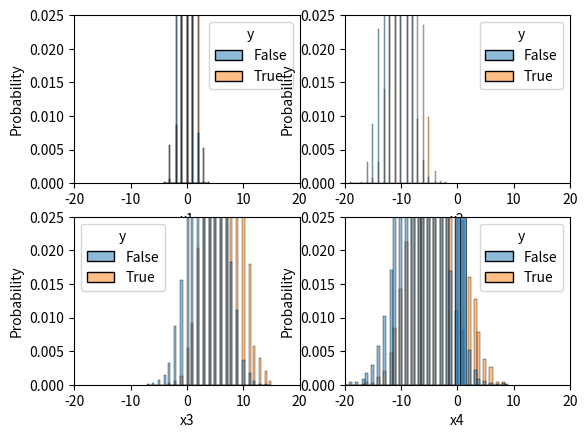

Recreate this plot in Python. (Note: this script raises an exception after producing the figure.)
# There are 4 random variables that together determine a state of the world. 
# This scripts simulates the accuracy of the models that the players could choose from.

import numpy as np
import scipy.stats as stats
import scipy as sp
import pandas as pd
import seaborn as sns
import matplotlib.pyplot as plt

# for 10k observations draw from each of the random variables
N = 10000
x1 = np.random.normal(loc=0, scale=1, size=N)
x2 = np.random.normal(loc=-10, scale=2, size=N)
x3 = np.random.normal(loc=5, scale=3, size=N)
x4 = np.random.normal(loc=-5, scale=4, size=N)

# there is a constant term that shits the hyperplane so that the expectation of the linear combination of the variables is 0
k = 50.5

# round each draw tho the nearest integer (in otree we use integers for the experiment)
x1=x1.round(decimals=0)
x2=x2.round(decimals=0)
x3=x3.round(decimals=0)
x4=x4.round(decimals=0)

# create a dataframe with the draws
df = pd.DataFrame()
df['x1']=x1
df['x2']=x2
df['x3']=x3
df['x4']=x4

# compute the state of the world
df['y']=11*df['x1']+6*df['x2']+4.5*df['x3']+2.4*df['x4']+k>=0

# plot the distribution of the draws by state
fig, axs = plt.subplots(2, 2)
sns.histplot(data=df, x='x1', hue='y', ax=axs[0, 0], stat='probability')
axs[0,0].set_xlim(-20, 20)
axs[0,0].set_ylim(0, .025)
sns.histplot(data=df, x='x2', hue='y', ax=axs[0, 1], stat='probability')
axs[0,1].set_xlim(-20, 20)
axs[0,1].set_ylim(0, .025)
sns.histplot(data=df, x='x3', hue='y', ax=axs[1, 0], stat='probability')
axs[1,0].set_xlim(-20, 20)
axs[1,0].set_ylim(0, .025)
sns.histplot(data=df, x='x4', hue='y', ax=axs[1, 1], stat='probability')
axs[1,1].set_xlim(-20, 20)
axs[1,1].set_ylim(0, .025)

# plot the probability of each state
sns.histplot(data=df, x='y', discrete=True, stat='probability')

# compute the accuracy of each model

########
# single variable models
########

df1=df[['x1', 'x2', 'y']].groupby(by=["x1", "y"]).count()/len(x1)
df1.reset_index(inplace=True)
df1.rename(columns={'x2':'px1y'}, inplace=True)
df1_aux = df1[['x1', 'px1y']].groupby(by='x1').sum()
df1_aux.reset_index(inplace=True)
df1_aux.rename(columns={'px1y':'px1'}, inplace=True)
df1.merge(df1_aux)
df1_true = df1.loc[df1['y']==True]
df1_true = df1_true.rename(columns={'px1y':'true_x1'})
df1_false = df1.loc[df1['y']==False].rename(columns={'px1y':'false_x1'})
df1_final=df1_true.merge(df1_false, on='x1' ,how='outer')
df1_final.fillna(0, inplace=True)
model_1 = np.maximum(df1_final['true_x1'], df1_final['false_x1']).sum()

df2=df[['x2', 'x3', 'y']].groupby(by=["x2", "y"]).count()/len(x2)
df2.reset_index(inplace=True)
df2.rename(columns={'x3':'px2y'}, inplace=True)
df2_aux = df2[['x2', 'px2y']].groupby(by='x2').sum()
df2_aux.reset_index(inplace=True)
df2_aux.rename(columns={'px2y':'px2'}, inplace=True)
df2.merge(df2_aux)
df2_true = df2.loc[df2['y']==True]
df2_true = df2_true.rename(columns={'px2y':'true_x2'})
df2_false = df2.loc[df2['y']==False].rename(columns={'px2y':'false_x2'})
df2_final=df2_true.merge(df2_false, on='x2' ,how='outer')
df2_final.fillna(0, inplace=True)
model_2 = np.maximum(df2_final['true_x2'], df2_final['false_x2']).sum()

df3=df[['x3', 'x2', 'y']].groupby(by=["x3", "y"]).count()/len(x3)
df3.reset_index(inplace=True)
df3.rename(columns={'x2':'px3y'}, inplace=True)
df3_aux = df3[['x3', 'px3y']].groupby(by='x3').sum()
df3_aux.reset_index(inplace=True)
df3_aux.rename(columns={'px3y':'px3'}, inplace=True)
df3.merge(df3_aux)
df3_true = df3.loc[df3['y']==True]
df3_true = df3_true.rename(columns={'px3y':'true_x3'})
df3_false = df3.loc[df3['y']==False].rename(columns={'px3y':'false_x3'})
df3_final=df3_true.merge(df3_false, on='x3' ,how='outer')
df3_final.fillna(0, inplace=True)
model_3 = np.maximum(df3_final['true_x3'], df3_final['false_x3']).sum()

df4=df[['x4', 'x2', 'y']].groupby(by=["x4", "y"]).count()/len(x4)
df4.reset_index(inplace=True)
df4.rename(columns={'x2':'px4y'}, inplace=True)
df4_aux = df4[['x4', 'px4y']].groupby(by='x4').sum()
df4_aux.reset_index(inplace=True)
df4_aux.rename(columns={'px4y':'px4'}, inplace=True)
df4.merge(df4_aux)
df4_true = df4.loc[df4['y']==True]
df4_true = df4_true.rename(columns={'px4y':'true_x4'})
df4_false = df4.loc[df4['y']==False].rename(columns={'px4y':'false_x4'})
df4_final=df4_true.merge(df4_false, on='x4' ,how='outer')
df4_final.fillna(0, inplace=True)
model_4 = np.maximum(df4_final['true_x4'], df4_final['false_x4']).sum()

########
# two variable models
########

df12=df[['x1', 'x2', 'x3', 'y']].groupby(by=["x1", "x2", "y"]).count()/len(x1)
df12.reset_index(inplace=True)
df12.rename(columns={'x3':'px1x2y'}, inplace=True)
df12_aux = df12[['x1', 'x2', 'px1x2y']].groupby(by=['x1', 'x2']).sum()
df12_aux.reset_index(inplace=True)
df12_aux.rename(columns={'px1x2y':'px1x2'}, inplace=True)
df12.merge(df12_aux)
df12_true = df12.loc[df12['y']==True]
df12_true = df12_true.rename(columns={'px1x2y':'true_x1x2'})
df12_false = df12.loc[df12['y']==False].rename(columns={'px1x2y':'false_x1x2'})
df12_final=df12_true.merge(df12_false, on=['x1', 'x2'] ,how='outer')
df12_final.fillna(0, inplace=True)
model_12 = np.maximum(df12_final['true_x1x2'], df12_final['false_x1x2']).sum()

df13=df[['x1', 'x3', 'x4', 'y']].groupby(by=["x1", "x3", "y"]).count()/len(x1)
df13.reset_index(inplace=True)
df13.rename(columns={'x4':'px1x3y'}, inplace=True)
df13_aux = df13[['x1', 'x3', 'px1x3y']].groupby(by=['x1', 'x3']).sum()
df13_aux.reset_index(inplace=True)
df13_aux.rename(columns={'px1x3y':'px1x3'}, inplace=True)
df13.merge(df13_aux)
df13_true = df13.loc[df13['y']==True]
df13_true = df13_true.rename(columns={'px1x3y':'true_x1x3'})
df13_false = df13.loc[df13['y']==False].rename(columns={'px1x3y':'false_x1x3'})
df13_final=df13_true.merge(df13_false, on=['x1', 'x3'] ,how='outer')
df13_final.fillna(0, inplace=True)
model_13 = np.maximum(df13_final['true_x1x3'], df13_final['false_x1x3']).sum()

df14=df[['x1', 'x4', 'x3', 'y']].groupby(by=["x1", "x4", "y"]).count()/len(x1)
df14.reset_index(inplace=True)
df14.rename(columns={'x3':'px1x4y'}, inplace=True)
df14_aux = df14[['x1', 'x4', 'px1x4y']].groupby(by=['x1', 'x4']).sum()
df14_aux.reset_index(inplace=True)
df14_aux.rename(columns={'px1x4y':'px1x4'}, inplace=True)
df14.merge(df14_aux)
df14_true = df14.loc[df14['y']==True]
df14_true = df14_true.rename(columns={'px1x4y':'true_x1x4'})
df14_false = df14.loc[df14['y']==False].rename(columns={'px1x4y':'false_x1x4'})
df14_final=df14_true.merge(df14_false, on=['x1', 'x4'] ,how='outer')
df14_final.fillna(0, inplace=True)
model_14 = np.maximum(df14_final['true_x1x4'], df14_final['false_x1x4']).sum()

df23=df[['x2', 'x3', 'x4', 'y']].groupby(by=["x2", "x3", "y"]).count()/len(x2)
df23.reset_index(inplace=True)
df23.rename(columns={'x4':'px2x3y'}, inplace=True)
df23_aux = df23[['x2', 'x3', 'px2x3y']].groupby(by=['x2', 'x3']).sum()
df23_aux.reset_index(inplace=True)
df23_aux.rename(columns={'px2x3y':'px2x3'}, inplace=True)
df23.merge(df23_aux)
df23_true = df23.loc[df23['y']==True]
df23_true = df23_true.rename(columns={'px2x3y':'true_x2x3'})
df23_false = df23.loc[df23['y']==False].rename(columns={'px2x3y':'false_x2x3'})
df23_final=df23_true.merge(df23_false, on=['x2', 'x3'] ,how='outer')
df23_final.fillna(0, inplace=True)
model_23 = np.maximum(df23_final['true_x2x3'], df23_final['false_x2x3']).sum()

df24=df[['x2', 'x4', 'x3', 'y']].groupby(by=["x2", "x4", "y"]).count()/len(x2)
df24.reset_index(inplace=True)
df24.rename(columns={'x3':'px2x4y'}, inplace=True)
df24_aux = df24[['x2', 'x4', 'px2x4y']].groupby(by=['x2', 'x4']).sum()
df24_aux.reset_index(inplace=True)
df24_aux.rename(columns={'px2x4y':'px2x4'}, inplace=True)
df24.merge(df24_aux)
df24_true = df24.loc[df24['y']==True]
df24_true = df24_true.rename(columns={'px2x4y':'true_x2x4'})
df24_false = df24.loc[df24['y']==False].rename(columns={'px2x4y':'false_x2x4'})
df24_final=df24_true.merge(df24_false, on=['x2', 'x4'] ,how='outer')
df24_final.fillna(0, inplace=True)
model_24 = np.maximum(df24_final['true_x2x4'], df24_final['false_x2x4']).sum()

df34=df[['x3', 'x4', 'x2', 'y']].groupby(by=["x3", "x4", "y"]).count()/len(x3)
df34.reset_index(inplace=True)
df34.rename(columns={'x2':'px3x4y'}, inplace=True)
df34_aux = df34[['x3', 'x4', 'px3x4y']].groupby(by=['x3', 'x4']).sum()
df34_aux.reset_index(inplace=True)
df34_aux.rename(columns={'px3x4y':'px3x4'}, inplace=True)
df34.merge(df34_aux)
df34_true = df34.loc[df34['y']==True]
df34_true = df34_true.rename(columns={'px3x4y':'true_x3x4'})
df34_false = df34.loc[df34['y']==False].rename(columns={'px3x4y':'false_x3x4'})
df34_final=df34_true.merge(df34_false, on=['x3', 'x4'] ,how='outer')
df34_final.fillna(0, inplace=True)
model_34 = np.maximum(df34_final['true_x3x4'], df34_final['false_x3x4']).sum()

########
# three variable models
########

df123=df[['x1', 'x2', 'x3', 'x4','y']].groupby(by=["x1", "x2", "x3" ,"y"]).count()/len(x1)
df123.reset_index(inplace=True)
df123.rename(columns={'x4':'px1x2x3y'}, inplace=True)
df123_aux = df123[['x1', 'x2', 'x3', 'px1x2x3y']].groupby(by=['x1', 'x2', 'x3']).sum()
df123_aux.reset_index(inplace=True)
df123_aux.rename(columns={'px1x2x3y':'px1x2x3'}, inplace=True)
df123.merge(df123_aux)
df123_true = df123.loc[df123['y']==True]
df123_true = df123_true.rename(columns={'px1x2x3y':'true_x1x2x3'})
df123_false = df123.loc[df123['y']==False].rename(columns={'px1x2x3y':'false_x1x2x3'})
df123_final=df123_true.merge(df123_false, on=['x1', 'x2', 'x3'] ,how='outer')
df123_final.fillna(0, inplace=True)
model_123 = np.maximum(df123_final['true_x1x2x3'], df123_final['false_x1x2x3']).sum()

df124=df[['x1', 'x2', 'x4', 'x3','y']].groupby(by=["x1", "x2", "x4" ,"y"]).count()/len(x1)
df124.reset_index(inplace=True)
df124.rename(columns={'x3':'px1x2x4y'}, inplace=True)
df124_aux = df124[['x1', 'x2', 'x4', 'px1x2x4y']].groupby(by=['x1', 'x2', 'x4']).sum()
df124_aux.reset_index(inplace=True)
df124_aux.rename(columns={'px1x2x4y':'px1x2x4'}, inplace=True)
df124.merge(df124_aux)
df124_true = df124.loc[df124['y']==True]
df124_true = df124_true.rename(columns={'px1x2x4y':'true_x1x2x4'})
df124_false = df124.loc[df124['y']==False].rename(columns={'px1x2x4y':'false_x1x2x4'})
df124_final=df124_true.merge(df124_false, on=['x1', 'x2', 'x4'] ,how='outer')
df124_final.fillna(0, inplace=True)
model_124 = np.maximum(df124_final['true_x1x2x4'], df124_final['false_x1x2x4']).sum()

df134=df[['x1', 'x3', 'x4', 'x2','y']].groupby(by=["x1", "x3", "x4" ,"y"]).count()/len(x1)
df134.reset_index(inplace=True)
df134.rename(columns={'x2':'px1x3x4y'}, inplace=True)
df134_aux = df134[['x1', 'x3', 'x4', 'px1x3x4y']].groupby(by=['x1', 'x3', 'x4']).sum()
df134_aux.reset_index(inplace=True)
df134_aux.rename(columns={'px1x3x4y':'px1x3x4'}, inplace=True)
df134.merge(df134_aux)
df134_true = df134.loc[df134['y']==True]
df134_true = df134_true.rename(columns={'px1x3x4y':'true_x1x3x4'})
df134_false = df134.loc[df134['y']==False].rename(columns={'px1x3x4y':'false_x1x3x4'})
df134_final=df134_true.merge(df134_false, on=['x1', 'x3', 'x4'] ,how='outer')
df134_final.fillna(0, inplace=True)
model_134 = np.maximum(df134_final['true_x1x3x4'], df134_final['false_x1x3x4']).sum()

df234=df[['x2', 'x3', 'x4', 'x1','y']].groupby(by=["x2", "x3", "x4" ,"y"]).count()/len(x2)
df234.reset_index(inplace=True)
df234.rename(columns={'x1':'px2x3x4y'}, inplace=True)
df234_aux = df234[['x2', 'x3', 'x4', 'px2x3x4y']].groupby(by=['x2', 'x3', 'x4']).sum()
df234_aux.reset_index(inplace=True)
df234_aux.rename(columns={'px2x3x4y':'px2x3x4'}, inplace=True)
df234.merge(df234_aux)
df234_true = df234.loc[df234['y']==True]
df234_true = df234_true.rename(columns={'px2x3x4y':'true_x2x3x4'})
df234_false = df234.loc[df234['y']==False].rename(columns={'px2x3x4y':'false_x2x3x4'})
df234_final=df234_true.merge(df234_false, on=['x2', 'x3', 'x4'] ,how='outer')
df234_final.fillna(0, inplace=True)
model_234 = np.maximum(df234_final['true_x2x3x4'], df234_final['false_x2x3x4']).sum()

# Add a fifth variable that is not informative. The accuracy of each model should not change when we add this variable.
model_5 = 0.5
model_15 = model_1
model_25 = model_2
model_35 = model_3
model_45 = model_4

model_125 = model_12
model_135 = model_13
model_145 = model_14
model_235 = model_23
model_245 = model_24
model_345 = model_34

model_1235 = model_123
model_1245 = model_124
model_2345 = model_234
model_1345 = model_134

model_1234 = 1
model_12345 = 1

# a dictionary with the accuracy of each model
model_accuracy = {'00000':.5, '10000':model_1, '01000':model_2, '00100':model_3, '00010':model_4, '00001':model_5, 
 '11000':model_12, '10100':model_13, '10010':model_14, '10001':model_15, '01100':model_23, '01010':model_24, '01001':model_25, '00110':model_34, '00101':model_35, '00011':model_45,
 '11100':model_123, '11010':model_124, '11001':model_125, '10110':model_134, '10101':model_135, '10011':model_145, '01110':model_234, '01101':model_235, '01011':model_245, '00111':model_345,
 '11110':model_1234, '11101':model_1235, '11011':model_1245, '10111':model_1345, '01111':model_2345, '11111':model_12345}

# create a dataframe with the accuracy of each model
model_accuracy = pd.DataFrame.from_dict(model_accuracy, orient='index')
model_accuracy.rename(columns={0:'accuracy'}, inplace=True)
model_accuracy.reset_index(inplace=True)

# save the dataframe as a csv file
model_accuracy.to_csv("computed_objects/tables/model_accuracy.csv")